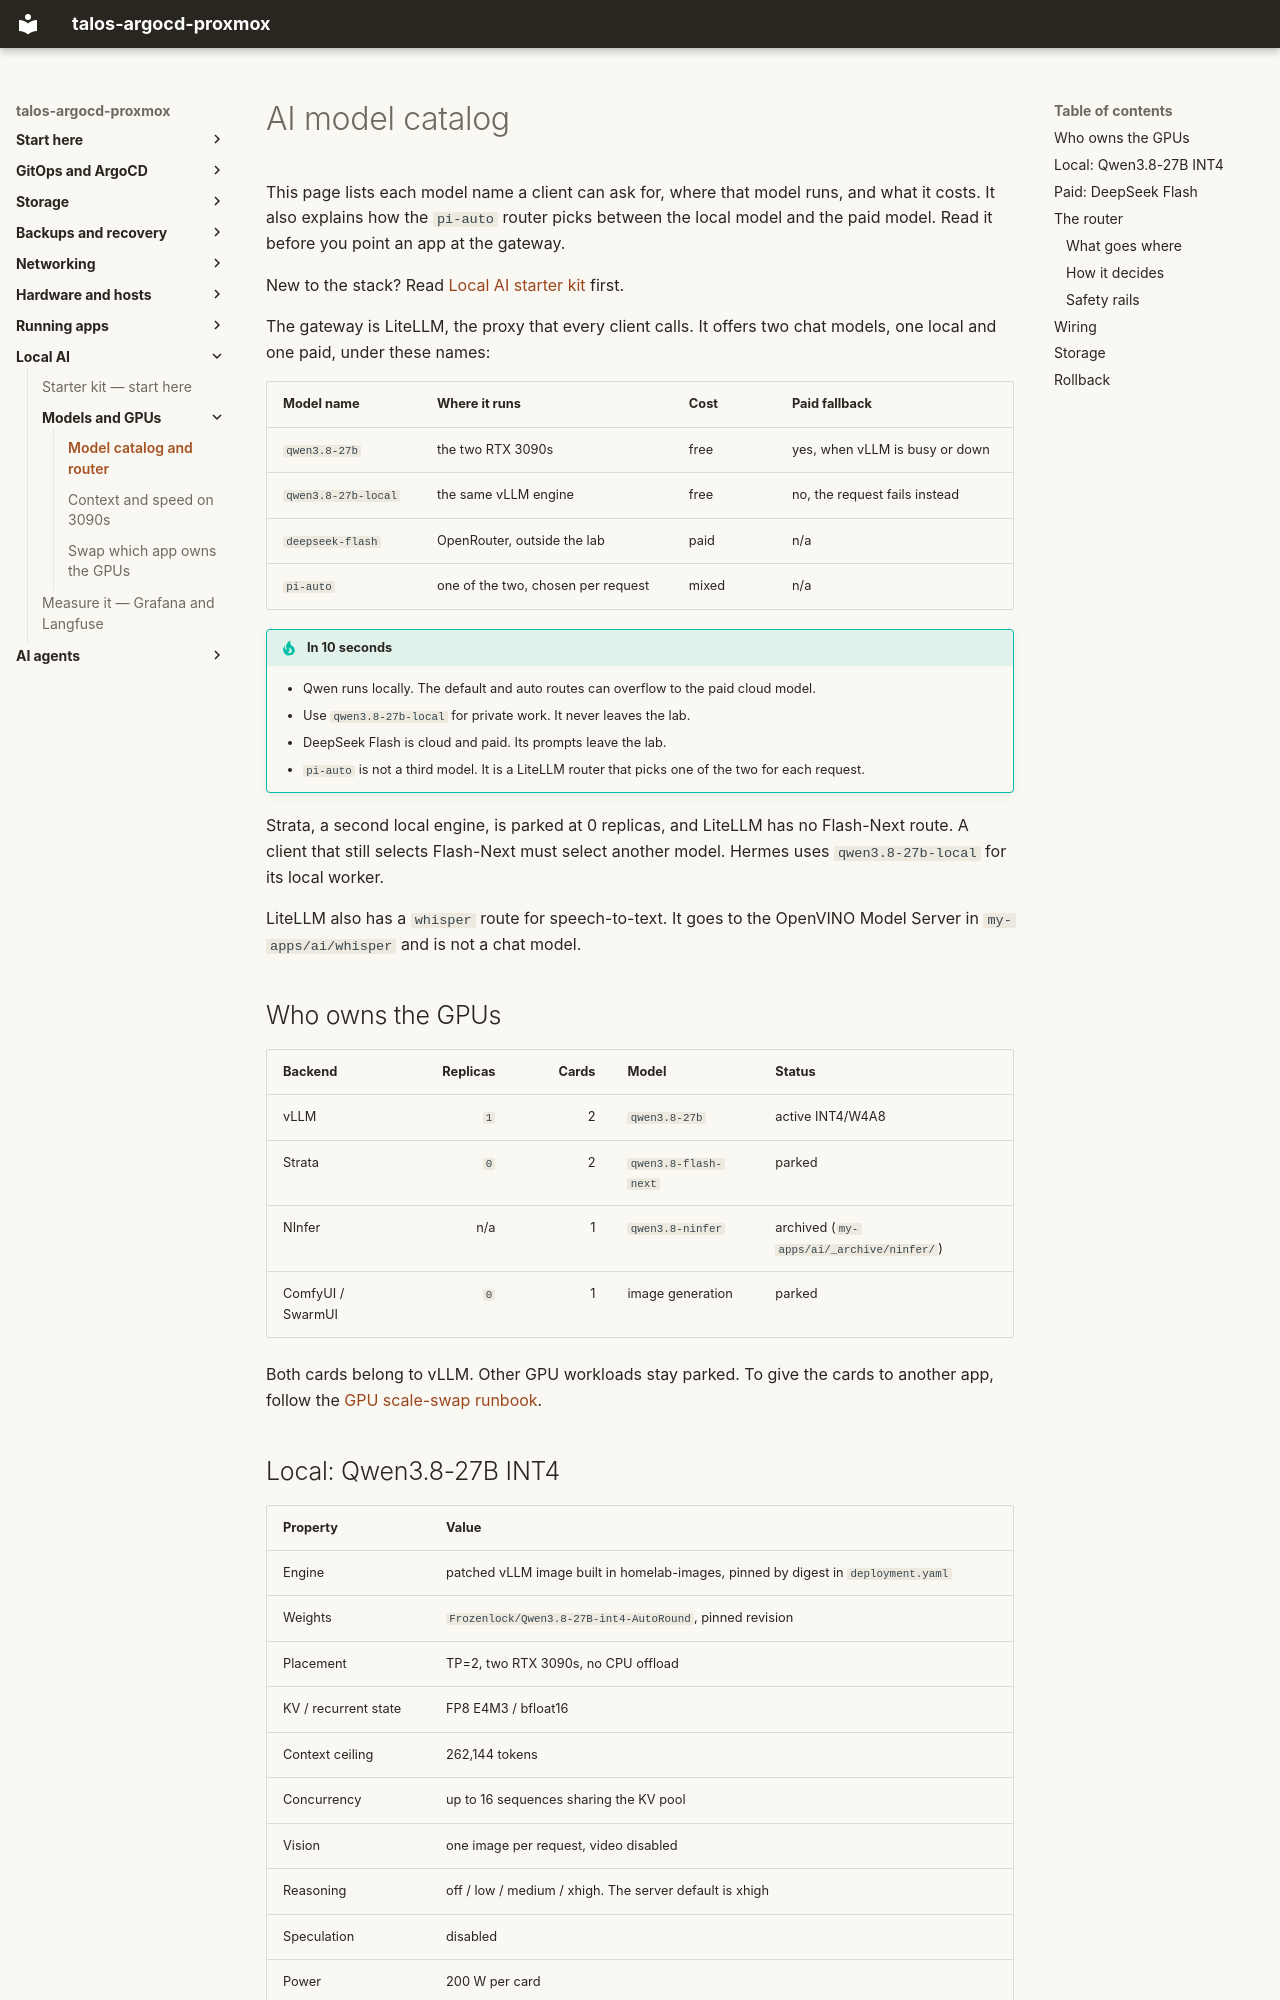

repository: mitchross/talos-argocd-proxmox · page: domains/ai-gpu/model-catalog/index.html · generator: mkdocs

# AI model catalog

This page lists each model name a client can ask for, where that model runs,
and what it costs. It also explains how the `pi-auto` router picks between the
local model and the paid model. Read it before you point an app at the gateway.

New to the stack? Read [Local AI starter kit](index.md) first.

The gateway is LiteLLM, the proxy that every client calls. It offers two chat
models, one local and one paid, under these names:

| Model name | Where it runs | Cost | Paid fallback |
|---|---|---|---|
| `qwen3.8-27b` | the two RTX 3090s | free | yes, when vLLM is busy or down |
| `qwen3.8-27b-local` | the same vLLM engine | free | no, the request fails instead |
| `deepseek-flash` | OpenRouter, outside the lab | paid | n/a |
| `pi-auto` | one of the two, chosen per request | mixed | n/a |

!!! tip "In 10 seconds"
    - Qwen runs locally. The default and auto routes can overflow to the paid cloud model.
    - Use `qwen3.8-27b-local` for private work. It never leaves the lab.
    - DeepSeek Flash is cloud and paid. Its prompts leave the lab.
    - `pi-auto` is not a third model. It is a LiteLLM router that picks one of the two for each request.

Strata, a second local engine, is parked at 0 replicas, and LiteLLM has no
Flash-Next route. A client that still selects Flash-Next must select another
model. Hermes uses `qwen3.8-27b-local` for its local worker.

LiteLLM also has a `whisper` route for speech-to-text. It goes to the OpenVINO
Model Server in `my-apps/ai/whisper` and is not a chat model.

## Who owns the GPUs

| Backend | Replicas | Cards | Model | Status |
|---|---:|---:|---|---|
| vLLM | `1` | 2 | `qwen3.8-27b` | active INT4/W4A8 |
| Strata | `0` | 2 | `qwen3.8-flash-next` | parked |
| NInfer | n/a | 1 | `qwen3.8-ninfer` | archived (`my-apps/ai/_archive/ninfer/`) |
| ComfyUI / SwarmUI | `0` | 1 | image generation | parked |

Both cards belong to vLLM. Other GPU workloads stay parked. To give the cards
to another app, follow the [GPU scale-swap runbook](gpu-scale-swap.md).
